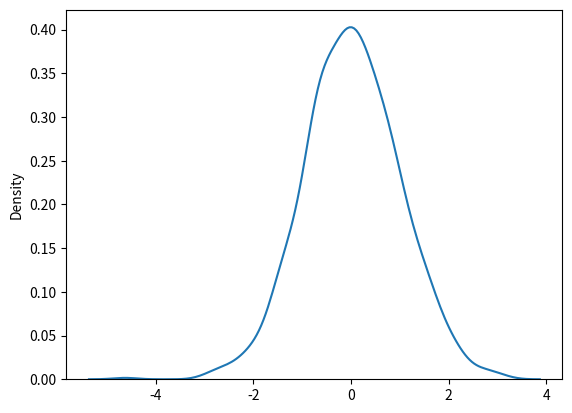

The matplotlib source for this figure:
from numpy import random
x = random.normal(size=(2, 3))
print(x)


from numpy import random
x = random.normal(loc=1, scale=2, size=(2, 3))
print(x)


from numpy import random
import matplotlib.pyplot as plt
import seaborn as sns
sns.distplot(random.normal(size=1000), hist=False)
plt.show()